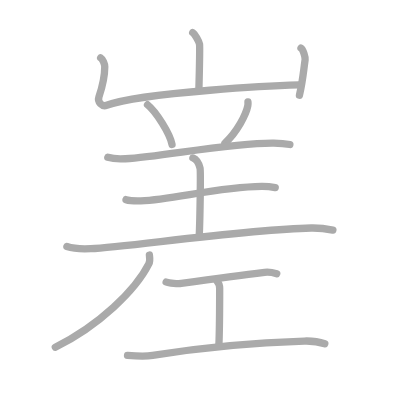
t = 0.00 s
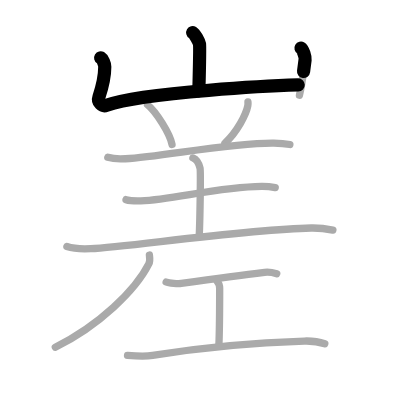
t = 2.50 s
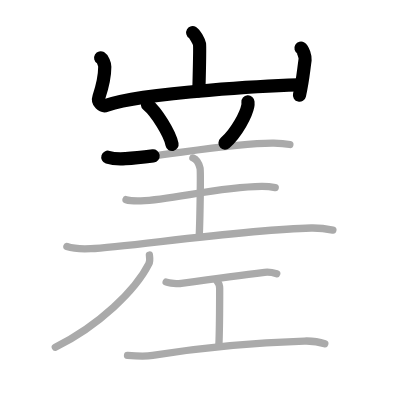
t = 5.25 s
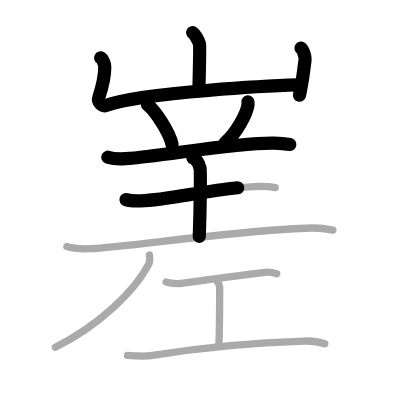
t = 7.75 s
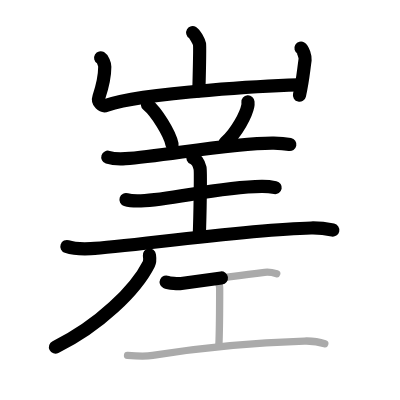
t = 10.50 s
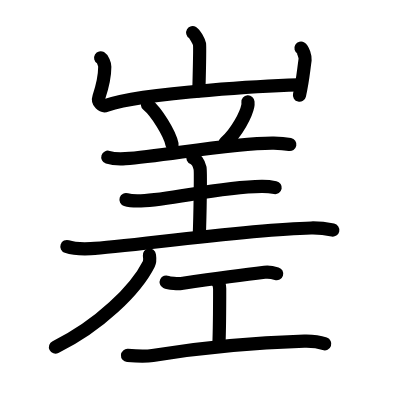
t = 13.00 s

The animated SVG that drew these frames (rendered in a browser with its animation timeline set to each time). Animation: 13 SMIL elements (animate=13); one cycle of 13.00 s.

<?xml version="1.0" standalone="no"?>
<!DOCTYPE svg PUBLIC "-//W3C//DTD SVG 1.1//EN"   "http://www.w3.org/Graphics/SVG/1.1/DTD/svg11.dtd">
<svg width="400px" height="400px"  version="1.1" xmlns="http://www.w3.org/2000/svg">
  <defs>
    <marker id="Triangle" viewBox="0 0 10 10" refX="0" refY="5" markerUnits="strokeWidth" markerWidth="3" style="stroke-opacity:0%;fill:#aaaaaa;" markerHeight="2" orient="auto">
      <path d="M 0 0 L 10 5 L 0 10 z" />
    </marker>
    
    <marker id="Arrow" viewBox="0 0 10 10" refX="5" refY="5" markerUnits="strokeWidth" markerWidth="1.8" style="stroke-opacity:0%;fill:#770000;" markerHeight="2" orient="auto">
      <path d="M 0 4 L 6 4 L 4 1 L 10 5 L 4 9 L 6 6 L 0 6 z" />
        <circle cx="5" cy="5" r="5" />
      </marker>
    
    <marker id="TriangleRed" viewBox="0 0 10 10" refX="0" refY="5" markerUnits="strokeWidth" markerWidth="3" style="stroke-opacity:0%;fill:#CC0000;" markerHeight="2" orient="auto">
      <path d="M 0 0 L 10 5 L 0 10 z" />
    </marker>
    
    <marker id="ArrowRed" viewBox="0 0 10 10" refX="5" refY="5" markerUnits="strokeWidth" markerWidth="1.8" style="stroke-opacity:0%;fill:#CC0000;" markerHeight="2" orient="auto">
      <path d="M 0 4 L 6 4 L 4 1 L 10 5 L 4 9 L 6 6 L 0 6 z" />
        <circle cx="5" cy="5" r="5" />
      </marker>
    
  </defs>
  
  <path style="fill:#ffffff; fill-opacity:100%; fill-rule:evenodd; stroke-width:0;" d="M 0 0 L 400px 0 L 400px 400px L 0 400px L 0 0" />

  <g transform="scale(3.6697247706422 3.6697247706422)">
<path style="fill:none; fill-opacity:0%; fill-rule:evenodd; stroke:#aaaaaa; stroke-opacity:100%; stroke-width: 1.5pt; stroke-linejoin:round; stroke-linecap:round;" d="M52.51 8.88c0.56 0.33 1.75 2.48 1.86 3.15c0.11 0.66-0.07 8.58-0.18 12.73"></path>
<path style="fill:none; fill-opacity:0%; fill-rule:evenodd; stroke:#aaaaaa; stroke-opacity:100%; stroke-width: 1.5pt; stroke-linejoin:round; stroke-linecap:round;" d="M27.43 15.75c0.56 0.33 1.12 1.73 1.12 2.41c0 2.59-0.3 4.34-1.59 8.26c-0.48 1.45 0.87 2.73 2.11 2.28c10.18-3.7 47.33-5.42 52.35-5.55"></path>
<path style="fill:none; fill-opacity:0%; fill-rule:evenodd; stroke:#aaaaaa; stroke-opacity:100%; stroke-width: 1.5pt; stroke-linejoin:round; stroke-linecap:round;" d="M82.02 13.12c0.56 0.33 1.21 2.48 1.12 3.15c-0.56 4.07-0.64 5.73-1.54 9.69"></path>
<path style="fill:none; fill-opacity:0%; fill-rule:evenodd; stroke:#aaaaaa; stroke-opacity:100%; stroke-width: 1.5pt; stroke-linejoin:round; stroke-linecap:round;" d="M40.2 28.54c2.36 1.91 6.09 7.85 6.68 10.82"></path>
<path style="fill:none; fill-opacity:0%; fill-rule:evenodd; stroke:#aaaaaa; stroke-opacity:100%; stroke-width: 1.5pt; stroke-linejoin:round; stroke-linecap:round;" d="M67.57 27.77c0.02 0.26 0.04 0.68-0.04 1.06c-0.43 2.24-2.88 7.16-6.24 10.17"></path>
<path style="fill:none; fill-opacity:0%; fill-rule:evenodd; stroke:#aaaaaa; stroke-opacity:100%; stroke-width: 1.5pt; stroke-linejoin:round; stroke-linecap:round;" d="M29.38 42.85c1.25 0.4 3.55 0.48 4.8 0.4c10.01-0.61 29.14-4.41 40.43-4.26c2.09 0.03 3.34 0.19 4.38 0.39"></path>
<path style="fill:none; fill-opacity:0%; fill-rule:evenodd; stroke:#aaaaaa; stroke-opacity:100%; stroke-width: 1.5pt; stroke-linejoin:round; stroke-linecap:round;" d="M52.57 43.04c1.08 0.43 1.73 1.93 1.94 2.78s0 13.32-0.22 18.68"></path>
<path style="fill:none; fill-opacity:0%; fill-rule:evenodd; stroke:#aaaaaa; stroke-opacity:100%; stroke-width: 1.5pt; stroke-linejoin:round; stroke-linecap:round;" d="M34.34 54.4c1.06 0.34 2.99 0.38 4.06 0.34c8.76-0.31 20.91-3.79 32.9-3.94c1.76-0.02 2.82 0.16 3.7 0.33"></path>
<path style="fill:none; fill-opacity:0%; fill-rule:evenodd; stroke:#aaaaaa; stroke-opacity:100%; stroke-width: 1.5pt; stroke-linejoin:round; stroke-linecap:round;" d="M18.23 67.18c1.7 0.58 4.81 0.66 6.51 0.58c9.43-0.43 42.2-5.26 60.03-5.63c2.83-0.06 4.53 0.28 5.94 0.57"></path>
<path style="fill:none; fill-opacity:0%; fill-rule:evenodd; stroke:#aaaaaa; stroke-opacity:100%; stroke-width: 1.5pt; stroke-linejoin:round; stroke-linecap:round;" d="M40.71 69.5c0.08 0.6 0.27 1.58-0.16 2.42C37 79 27 88.75 15.07 94.61"></path>
<path style="fill:none; fill-opacity:0%; fill-rule:evenodd; stroke:#aaaaaa; stroke-opacity:100%; stroke-width: 1.5pt; stroke-linejoin:round; stroke-linecap:round;" d="M45.28 76.85c0.78 0.38 3.34 0.5 4.13 0.39C53.1 76.72 65.5 75 72.1 74.2c1.2-0.15 2.31 0.08 3.31 0.39"></path>
<path style="fill:none; fill-opacity:0%; fill-rule:evenodd; stroke:#aaaaaa; stroke-opacity:100%; stroke-width: 1.5pt; stroke-linejoin:round; stroke-linecap:round;" d="M59.03 76.42c0.83 0.92 0.83 1.46 0.83 2.2c0 5.12 0 10.31-0.21 15.43"></path>
<path style="fill:none; fill-opacity:0%; fill-rule:evenodd; stroke:#aaaaaa; stroke-opacity:100%; stroke-width: 1.5pt; stroke-linejoin:round; stroke-linecap:round;" d="M34.75 96.85c2 0.15 4.78 0.34 6.84 0C56 94.5 70.32 93.29 82.92 92.94c2.07-0.06 4.55 0.39 5.58 0.75"></path>

<path style="fill:none; fill-opacity:0%; fill-rule:evenodd; stroke:#000000; stroke-opacity:100%; stroke-width: 2.7pt; stroke-linejoin:round; stroke-linecap:round;" d="M52.51 8.88c0.56 0.33 1.75 2.48 1.86 3.15c0.11 0.66-0.07 8.58-0.18 12.73" pathLength="100" stroke-dashoffset="100" stroke-dasharray="100 105"><animate id="dashAnim1" attributeName="stroke-dashoffset" from="100" to="0" dur="1s" calcMode="linear" fill="freeze"/></path>
<path style="fill:none; fill-opacity:0%; fill-rule:evenodd; stroke:#000000; stroke-opacity:100%; stroke-width: 2.7pt; stroke-linejoin:round; stroke-linecap:round;" d="M27.43 15.75c0.56 0.33 1.12 1.73 1.12 2.41c0 2.59-0.3 4.34-1.59 8.26c-0.48 1.45 0.87 2.73 2.11 2.28c10.18-3.7 47.33-5.42 52.35-5.55" pathLength="100" stroke-dashoffset="100" stroke-dasharray="100 105"><animate id="dashAnim2" attributeName="stroke-dashoffset" from="100" to="0" dur="1s" calcMode="linear" begin="dashAnim1.end" fill="freeze"/></path>
<path style="fill:none; fill-opacity:0%; fill-rule:evenodd; stroke:#000000; stroke-opacity:100%; stroke-width: 2.7pt; stroke-linejoin:round; stroke-linecap:round;" d="M82.02 13.12c0.56 0.33 1.21 2.48 1.12 3.15c-0.56 4.07-0.64 5.73-1.54 9.69" pathLength="100" stroke-dashoffset="100" stroke-dasharray="100 105"><animate id="dashAnim3" attributeName="stroke-dashoffset" from="100" to="0" dur="1s" calcMode="linear" begin="dashAnim2.end" fill="freeze"/></path>
<path style="fill:none; fill-opacity:0%; fill-rule:evenodd; stroke:#000000; stroke-opacity:100%; stroke-width: 2.7pt; stroke-linejoin:round; stroke-linecap:round;" d="M40.2 28.54c2.36 1.91 6.09 7.85 6.68 10.82" pathLength="100" stroke-dashoffset="100" stroke-dasharray="100 105"><animate id="dashAnim4" attributeName="stroke-dashoffset" from="100" to="0" dur="1s" calcMode="linear" begin="dashAnim3.end" fill="freeze"/></path>
<path style="fill:none; fill-opacity:0%; fill-rule:evenodd; stroke:#000000; stroke-opacity:100%; stroke-width: 2.7pt; stroke-linejoin:round; stroke-linecap:round;" d="M67.57 27.77c0.02 0.26 0.04 0.68-0.04 1.06c-0.43 2.24-2.88 7.16-6.24 10.17" pathLength="100" stroke-dashoffset="100" stroke-dasharray="100 105"><animate id="dashAnim5" attributeName="stroke-dashoffset" from="100" to="0" dur="1s" calcMode="linear" begin="dashAnim4.end" fill="freeze"/></path>
<path style="fill:none; fill-opacity:0%; fill-rule:evenodd; stroke:#000000; stroke-opacity:100%; stroke-width: 2.7pt; stroke-linejoin:round; stroke-linecap:round;" d="M29.38 42.85c1.25 0.4 3.55 0.48 4.8 0.4c10.01-0.61 29.14-4.41 40.43-4.26c2.09 0.03 3.34 0.19 4.38 0.39" pathLength="100" stroke-dashoffset="100" stroke-dasharray="100 105"><animate id="dashAnim6" attributeName="stroke-dashoffset" from="100" to="0" dur="1s" calcMode="linear" begin="dashAnim5.end" fill="freeze"/></path>
<path style="fill:none; fill-opacity:0%; fill-rule:evenodd; stroke:#000000; stroke-opacity:100%; stroke-width: 2.7pt; stroke-linejoin:round; stroke-linecap:round;" d="M52.57 43.04c1.08 0.43 1.73 1.93 1.94 2.78s0 13.32-0.22 18.68" pathLength="100" stroke-dashoffset="100" stroke-dasharray="100 105"><animate id="dashAnim7" attributeName="stroke-dashoffset" from="100" to="0" dur="1s" calcMode="linear" begin="dashAnim6.end" fill="freeze"/></path>
<path style="fill:none; fill-opacity:0%; fill-rule:evenodd; stroke:#000000; stroke-opacity:100%; stroke-width: 2.7pt; stroke-linejoin:round; stroke-linecap:round;" d="M34.34 54.4c1.06 0.34 2.99 0.38 4.06 0.34c8.76-0.31 20.91-3.79 32.9-3.94c1.76-0.02 2.82 0.16 3.7 0.33" pathLength="100" stroke-dashoffset="100" stroke-dasharray="100 105"><animate id="dashAnim8" attributeName="stroke-dashoffset" from="100" to="0" dur="1s" calcMode="linear" begin="dashAnim7.end" fill="freeze"/></path>
<path style="fill:none; fill-opacity:0%; fill-rule:evenodd; stroke:#000000; stroke-opacity:100%; stroke-width: 2.7pt; stroke-linejoin:round; stroke-linecap:round;" d="M18.23 67.18c1.7 0.58 4.81 0.66 6.51 0.58c9.43-0.43 42.2-5.26 60.03-5.63c2.83-0.06 4.53 0.28 5.94 0.57" pathLength="100" stroke-dashoffset="100" stroke-dasharray="100 105"><animate id="dashAnim9" attributeName="stroke-dashoffset" from="100" to="0" dur="1s" calcMode="linear" begin="dashAnim8.end" fill="freeze"/></path>
<path style="fill:none; fill-opacity:0%; fill-rule:evenodd; stroke:#000000; stroke-opacity:100%; stroke-width: 2.7pt; stroke-linejoin:round; stroke-linecap:round;" d="M40.71 69.5c0.08 0.6 0.27 1.58-0.16 2.42C37 79 27 88.75 15.07 94.61" pathLength="100" stroke-dashoffset="100" stroke-dasharray="100 105"><animate id="dashAnim10" attributeName="stroke-dashoffset" from="100" to="0" dur="1s" calcMode="linear" begin="dashAnim9.end" fill="freeze"/></path>
<path style="fill:none; fill-opacity:0%; fill-rule:evenodd; stroke:#000000; stroke-opacity:100%; stroke-width: 2.7pt; stroke-linejoin:round; stroke-linecap:round;" d="M45.28 76.85c0.78 0.38 3.34 0.5 4.13 0.39C53.1 76.72 65.5 75 72.1 74.2c1.2-0.15 2.31 0.08 3.31 0.39" pathLength="100" stroke-dashoffset="100" stroke-dasharray="100 105"><animate id="dashAnim11" attributeName="stroke-dashoffset" from="100" to="0" dur="1s" calcMode="linear" begin="dashAnim10.end" fill="freeze"/></path>
<path style="fill:none; fill-opacity:0%; fill-rule:evenodd; stroke:#000000; stroke-opacity:100%; stroke-width: 2.7pt; stroke-linejoin:round; stroke-linecap:round;" d="M59.03 76.42c0.83 0.92 0.83 1.46 0.83 2.2c0 5.12 0 10.31-0.21 15.43" pathLength="100" stroke-dashoffset="100" stroke-dasharray="100 105"><animate id="dashAnim12" attributeName="stroke-dashoffset" from="100" to="0" dur="1s" calcMode="linear" begin="dashAnim11.end" fill="freeze"/></path>
<path style="fill:none; fill-opacity:0%; fill-rule:evenodd; stroke:#000000; stroke-opacity:100%; stroke-width: 2.7pt; stroke-linejoin:round; stroke-linecap:round;" d="M34.75 96.85c2 0.15 4.78 0.34 6.84 0C56 94.5 70.32 93.29 82.92 92.94c2.07-0.06 4.55 0.39 5.58 0.75" pathLength="100" stroke-dashoffset="100" stroke-dasharray="100 105"><animate id="dashAnim13" attributeName="stroke-dashoffset" from="100" to="0" dur="1s" calcMode="linear" begin="dashAnim12.end" fill="freeze"/></path>

</g>

</svg>  
          
